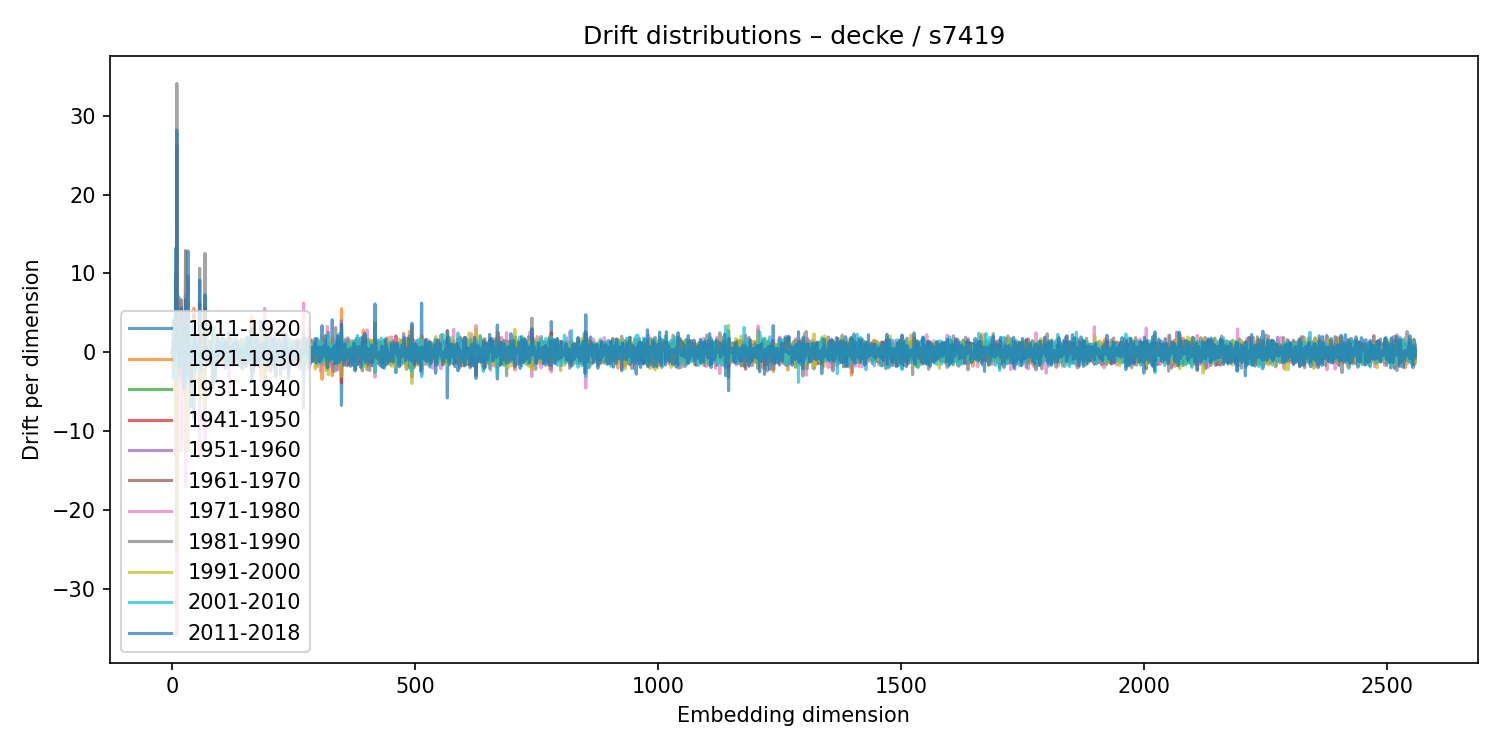

Values plotted in this chart, from the file beside it:
1911-1920, 1921-1930, 1931-1940, 1941-1950, 1951-1960, 1961-1970, 1971-1980, 1981-1990, 1991-2000, 2001-2010, 2011-2018
0.01319, -0.01076, 0.01314, -0.01719, 0.01356, 0.01149, -0.04354, 0.03005, -0.01379, -0.0009661, 0.01342
-0.1312, -0.0007469, 0.3065, 0.5078, -0.4519, -0.2568, 0.1604, -0.6489, 0.6271, 0.1199, 0.1727
-3.293, 0.3771, 0.8849, -0.5094, -0.1858, 1.523, -1.41, -0.3997, -1.162, 0.2783, 4.115
-0.3365, -0.1379, -0.03652, 0.8044, 0.173, -0.8937, 0.317, -0.08216, 0.3825, 0.5258, -1.167
-0.1134, 0.1135, -0.1045, 0.1228, -0.07062, -0.03437, 0.1755, -0.1103, 0.02375, 0.02926, -0.06751
0.4031, -0.5242, 0.7597, -0.4642, 0.2378, -0.2252, -0.574, 0.8508, -0.06594, -0.5316, 0.5458
0.5499, -0.3733, -0.03564, 0.2777, -0.07538, -0.626, 0.721, 0.03453, -0.005462, -1.103, 1.311
-3.169, 4.311, 0.569, -4.264, -0.7557, 9.969, -13.06, 8.531, -7.834, -3.449, 13.21
0.1061, -0.06265, 0.06404, -0.2418, 0.1776, -0.142, 0.06672, -0.05107, -0.004393, 0.04725, -0.06407
-1.353, 3.148, 0.4775, -14.02, -0.2326, 26.21, -35.89, 34.1, -25.29, 3.479, 28.19
-1.24, 1.116, -0.4272, -0.007003, 0.1301, 0.7006, -0.5445, -0.5614, -0.2361, -0.1789, 1.562
-0.4509, -1.154, 0.4748, 1.205, -0.4912, -0.4666, 0.6871, -1.332, 1.14, -0.08009, -0.09269
0.08982, -0.06542, 0.02613, -0.07499, 0.0009579, 0.1396, -0.1747, 0.001434, 0.04056, 0.04746, -0.07378
-3.3, 1.095, 0.7549, 3.412, -1.28, -2.939, 1.066, 7.028, -0.6404, 0.6798, 1.374
2.324, -2.493, 2.149, -0.5354, 1.162, -0.9285, -1.821, -1.212, 3.057, -1.016, -1.915
0.2294, 0.3809, -0.2222, -0.4503, -0.1602, 0.9331, -0.327, -2.058, 1.092, -1.528, 1.796
-0.4372, -0.08818, 0.02431, 0.5728, -0.1694, -0.4742, -0.5217, 1.227, 0.6048, -0.5456, 0.1057
1.03, -0.9738, -0.2394, -0.0596, 0.03667, -0.005627, 1.085, 0.2525, -0.1597, 0.3403, -0.4778
0.9317, -2.545, 4.452, -0.06181, -3.759, 6.664, -12.56, 5.633, -1.525, -1.828, 5.567
0.0923, -0.03749, 0.03133, -0.1646, 0.1713, -0.06802, 0.05035, -0.1532, 0.1572, -0.005284, -0.2179
-0.1585, 0.1326, -0.04328, 0.1288, -0.1971, 0.03648, 0.1638, -0.1201, -0.02396, 0.2473, -0.355
0.1879, -0.3215, 0.5217, -0.9022, 0.3111, 0.7527, -0.2553, -0.04824, -0.7128, 0.3795, 0.5365
4.585, -0.6032, -0.8218, -1.316, 1.438, 3.906, -5.494, 3.537, -2.711, -3.067, 4.693
0.4657, 0.6792, -0.9519, 0.7518, 0.3098, -0.7285, 0.1589, 1.432, -1.805, 1.307, -0.7947
-2.499, 2.229, -1.027, 2.582, -1.932, -3.114, 5.128, -0.8402, -2.004, 1.141, -4.634
0.8074, -1.642, 1.431, -0.09668, -0.2413, 0.06851, 0.2385, -0.5394, -0.2026, 1.094, -0.06543
0.1385, -0.01762, -0.1707, 0.1651, -0.3498, 0.4514, -0.4717, 0.4134, -0.1124, -0.3503, 0.455
0.8961, 0.3552, 1.589, -4.395, -3.924, 12.9, -17.07, 7.366, -6.283, 3.771, 6.715
-0.7657, 0.03767, 0.2233, -0.1432, 0.01835, 0.4084, -0.7438, 0.5494, 0.2112, 0.6693, -0.7813
3.213, -1.508, -1.573, 4.671, -2.431, -1.027, 0.3364, 0.5262, -0.4923, 3.215, -2.684
0.2977, 0.1325, 0.154, 0.1348, -0.1612, 0.9172, -0.4699, -1.346, 0.8978, -1.027, 0.1635
0.3062, -0.3004, 0.2417, -0.152, 0.4741, -0.1597, 0.332, -0.7958, 0.3743, 0.06701, -0.2371
1.378, 1.505, -2.293, -0.04995, -3.22, 2.279, 1.239, 9.702, -12.58, -3.813, 12.84
-0.2524, -0.5128, -0.04314, 0.5773, -0.2283, 0.4775, -0.9533, 0.9638, -0.8979, -0.4443, 1.115
-0.1028, 0.07977, 0.0773, -0.1001, -0.09937, 0.09712, -0.2184, 0.1763, -0.1344, -0.01492, 0.002008
-0.522, 0.4438, -0.486, 0.7041, 0.07217, -1.219, 1.03, 0.495, 0.2569, -0.9178, -0.03792
0.5784, -0.00388, -0.4421, 0.07303, -0.003638, -0.4835, -0.1579, 0.1717, -0.161, 0.4608, -0.0423
-0.1401, 0.2486, -0.4861, 0.3309, 0.06905, -0.1418, 0.08848, 0.05002, -0.1445, 0.3551, -0.4127
0.2337, -1.288, 0.1781, 2.053, -0.4322, -4.333, 2.135, -0.2284, 1.82, 3.259, -6.9
2.019, -1.523, 0.9713, 0.7763, -0.04725, 0.006503, -2.61, 0.9795, 0.798, 0.7172, -1.098
0.5768, 0.0664, 0.1282, -0.4679, 0.4557, -0.2323, 0.6432, -0.007135, -0.3226, 0.4437, -0.9738
-0.1223, -0.2318, -0.1539, -0.2722, 1.028, -0.5725, 1.751, -0.1451, -0.6783, 0.7487, 0.3946
0.3918, 0.1933, -0.5604, 0.1837, -0.1953, 0.5009, -0.9383, 0.3886, 0.3225, -0.1185, 0.5104
-0.02543, 0.0745, -0.02734, 0.1441, -0.09962, -0.06105, 0.48, -0.5158, 0.07786, 0.2668, -0.9676
-8.373, 5.6, -3.755, 4.655, -3.049, 2.91, 4.037, -5.338, -3.641, 3.636, 1.184
-1.113, 0.6717, -0.5049, 1.25, -0.4091, -0.07232, -0.5786, -1.086, 0.6271, 0.8503, 0.03454
0.5603, -0.6189, 0.4667, -0.1705, -0.01215, -0.02834, 0.2582, 0.2875, -0.7268, 0.2237, -0.05707
0.3516, 1.093, -0.8575, 0.7292, -0.474, 0.1513, -0.8268, 1.458, -0.0614, -2.521, 2.133
0.02004, -0.1876, -0.002783, 0.07924, -0.1329, -0.3355, -0.2906, 0.3959, 0.3281, 0.7997, -0.7601
0.1451, 0.4301, -0.1321, -0.2814, 0.2144, -0.6049, 0.08042, 0.4053, -0.1143, -0.1624, -0.1501
-0.187, 0.2815, -0.1207, -0.2827, 0.19, -0.1738, -0.2207, 0.5652, -0.1935, 0.01208, -0.2827
0.08583, -0.3271, 0.2222, 0.1394, -0.2671, 0.3783, 0.09685, 0.09035, -0.6721, 0.2111, 0.9043
-1.29, 0.493, 1.028, -1.19, 0.1164, 0.1131, 1.102, -1.879, 0.3673, -1.025, 0.5385
-0.5133, 0.68, -0.5025, 0.3977, -0.08198, -0.15, -0.7604, 0.08383, 0.5334, 0.1619, 0.03008
-0.2799, 0.6179, -0.7527, 0.005777, 0.719, -0.6044, 0.5258, -0.5319, 1.502, -0.02684, -1.326
-1.446, 0.4157, -0.4792, 0.9796, -0.2862, -0.8278, 0.8205, 0.2339, -0.413, 0.9509, -0.839
1.027, 1.244, 2.208, -4.795, 0.1678, 6.204, -12.88, 10.65, -6.474, -0.8255, 9.145
-0.3955, 0.4139, -0.4057, 0.1175, -0.0282, 0.03003, 0.2722, 0.4147, -0.8854, 0.2557, 0.6774
0.2386, -0.4141, -0.5409, -0.1902, 1.365, -1.197, 1.135, -1.685, 1.375, 0.4056, -1.249
1.373, -1.721, 0.3696, -0.5095, 1.967, -2.809, -1.032, -0.1959, 4.946, -2.297, -1.716
... 2,500 more rows
